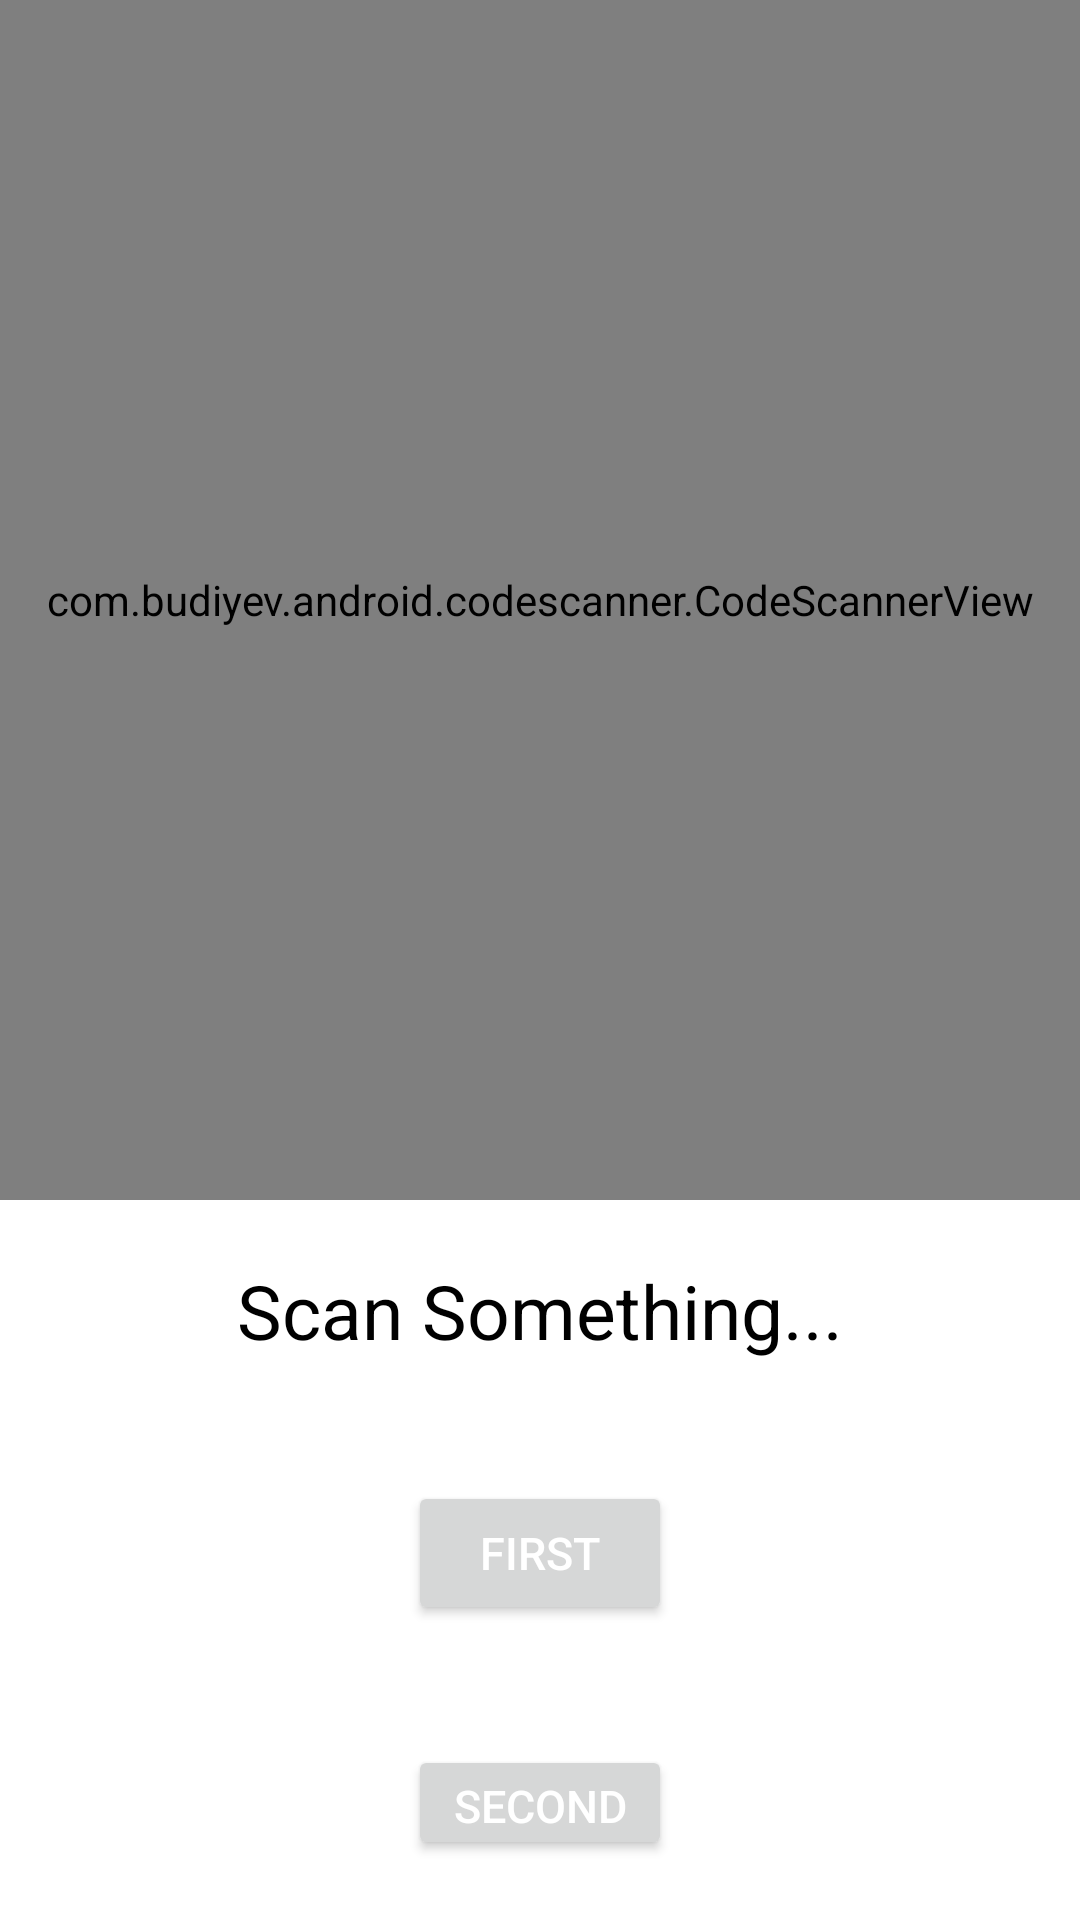

Here is an Android app screen rendered from its layout file. Give the layout XML and the strings, colors and styles it references.
<!-- AndroidManifest.xml: application theme Theme.CAm -->
<!-- res/layout/activity_main.xml -->
<?xml version="1.0" encoding="utf-8"?>
<RelativeLayout xmlns:android="http://schemas.android.com/apk/res/android"
    xmlns:app="http://schemas.android.com/apk/res-auto"
    xmlns:tools="http://schemas.android.com/tools"
    android:layout_width="match_parent"
    android:layout_height="match_parent"
    tools:context=".MainActivity">
<com.budiyev.android.codescanner.CodeScannerView
    android:layout_width="match_parent"
    android:layout_height="400dp"
    android:id="@+id/scanner_view"
    app:autoFocusButtonColor="@color/white"
    app:autoFocusButtonVisible="true"
    app:flashButtonColor="@color/white"
    app:flashButtonVisible="true"
    app:maskColor="@color/black"/>

    <TextView
        android:id="@+id/tv_textView"
        android:layout_width="wrap_content"
        android:layout_height="wrap_content"
        android:layout_below="@+id/scanner_view"
        android:layout_centerHorizontal="true"
        android:layout_margin="20dp"
        android:text="Scan Something..."
        android:textSize="25dp"
        android:textColor="@color/black"/>

    <Button
        android:id="@+id/btnView"
        android:layout_width="wrap_content"
        android:layout_height="wrap_content"
        android:layout_below="@+id/tv_textView"
        android:layout_centerHorizontal="true"
        android:layout_margin="20dp"
        android:text="First"
        android:textSize="15dp"
        android:textColor="@color/white"/>
    <Button
        android:id="@+id/btnView2"
        android:layout_width="wrap_content"
        android:layout_height="wrap_content"
        android:layout_below="@+id/btnView"
        android:layout_centerHorizontal="true"
        android:layout_margin="20dp"
        android:text="Second"
        android:textSize="15dp"
        android:textColor="@color/white"/>



</RelativeLayout>
<!-- resources referenced by this layout -->
<resources>
  <style name="Theme.CAm" parent="Theme.MaterialComponents.DayNight.DarkActionBar">
          
          <item name="colorPrimary">@color/purple_500</item>
          <item name="colorPrimaryVariant">@color/purple_700</item>
          <item name="colorOnPrimary">@color/white</item>
          
          <item name="colorSecondary">@color/teal_200</item>
          <item name="colorSecondaryVariant">@color/teal_700</item>
          <item name="colorOnSecondary">@color/black</item>
          
          <item name="android:statusBarColor" tools:targetApi="l">?attr/colorPrimaryVariant</item>
          
      </style>
  <!-- not gathered from this repository: default colours our renderer supplied (Android Studio template values) -->
  <color name="purple_500">#FF6200EE</color>
  <color name="purple_700">#FF3700B3</color>
  <color name="teal_200">#FF03DAC5</color>
  <color name="teal_700">#FF018786</color>
  <color name="black">#FF000000</color>
  <color name="white">#FFFFFFFF</color>
</resources>
